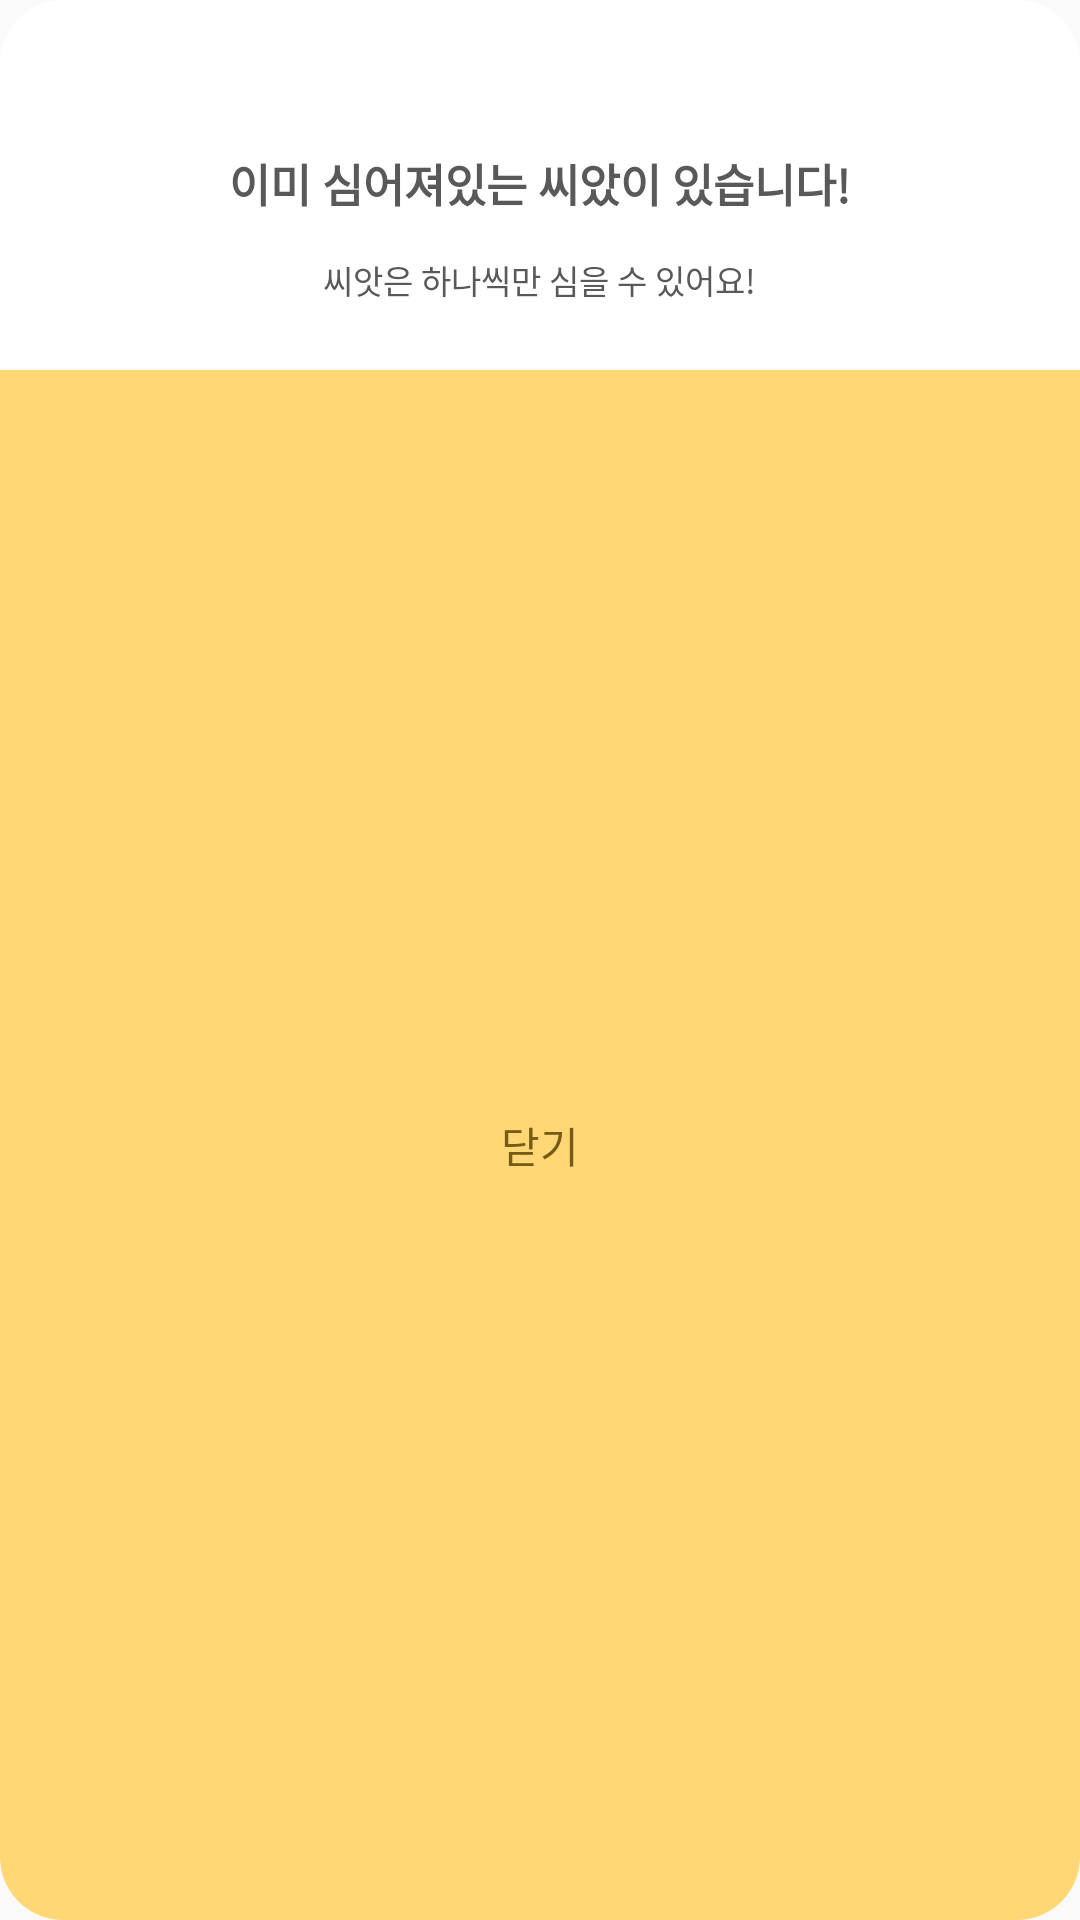

Write the Android layout XML for this screen, with the resource values it uses.
<!-- AndroidManifest.xml: application theme Theme.AppCompat.Light.NoActionBar -->
<!-- res/layout/dialog_already_exist_seed.xml -->
<?xml version="1.0" encoding="utf-8"?>
<LinearLayout
    xmlns:android="http://schemas.android.com/apk/res/android"
    xmlns:tools="http://schemas.android.com/tools"
    android:layout_width="match_parent"
    android:layout_height="wrap_content"
    android:gravity="center_horizontal"
    android:orientation="vertical"
    android:layout_marginHorizontal="35dp"
    android:background="@drawable/white_calendar_view_radius_21"
    >
    <TextView
        android:id="@+id/dialog_already_exist_head_text"
        android:layout_width="wrap_content"
        android:layout_height="wrap_content"
        android:text="@string/already_exist_seed"
        android:textColor="@color/text_color"
        android:textStyle="bold"
        android:textSize="15sp"
        android:layout_marginTop="50dp"
        android:layout_marginBottom="13dp"
        />
    <TextView
        android:id="@+id/dialog_already_exist_head2_text"
        android:layout_width="wrap_content"
        android:layout_height="wrap_content"
        android:text="@string/can_plant_one_seed"
        android:textColor="@color/text_color"
        android:textSize="11sp"
        android:layout_marginBottom="22dp"
        tools:ignore="SmallSp" />


        <TextView

            android:id="@+id/dialog_already_exist_close_btn"
            android:layout_width="match_parent"
            android:layout_height="0dp"
            android:layout_weight="1"
            android:background="@drawable/yellow_view_btm_radius_21"
            android:gravity="center"
            android:paddingVertical="15dp"
            android:text="@string/close"
            android:textColor="@color/text_color_in_tab" />




</LinearLayout>
<!-- resources referenced by this layout -->
<resources>
  <color name="text_color">#595959</color>
  <color name="text_color_in_tab">#765B16</color>
  <!-- drawable white_calendar_view_radius_21 (drawable) -->
  <?xml version="1.0" encoding="utf-8"?>
  <shape xmlns:android="http://schemas.android.com/apk/res/android"
      android:shape="rectangle">
      <solid android:color="@color/white" />
      <corners
          android:bottomLeftRadius="21dp"
          android:bottomRightRadius="21dp"
          android:topRightRadius="21dp"
          android:topLeftRadius="21dp"/>
  
  </shape>
  <!-- drawable yellow_view_btm_radius_21 (drawable) -->
  <?xml version="1.0" encoding="utf-8"?>
  <shape xmlns:android="http://schemas.android.com/apk/res/android"
      android:shape="rectangle">
      <solid android:color="@color/zzatrima_main_color_yellow" />
      <corners
          android:bottomLeftRadius="21dp"
          android:bottomRightRadius="21dp"
           />
  
  </shape>
  <string name="already_exist_seed">이미 심어져있는 씨았이 있습니다!</string>
  <string name="can_plant_one_seed">씨앗은 하나씩만 심을 수 있어요!</string>
  <string name="close">닫기</string>
  <color name="white">#FFFFFFFF</color>
  <color name="zzatrima_main_color_yellow">#FFD875</color>
</resources>
